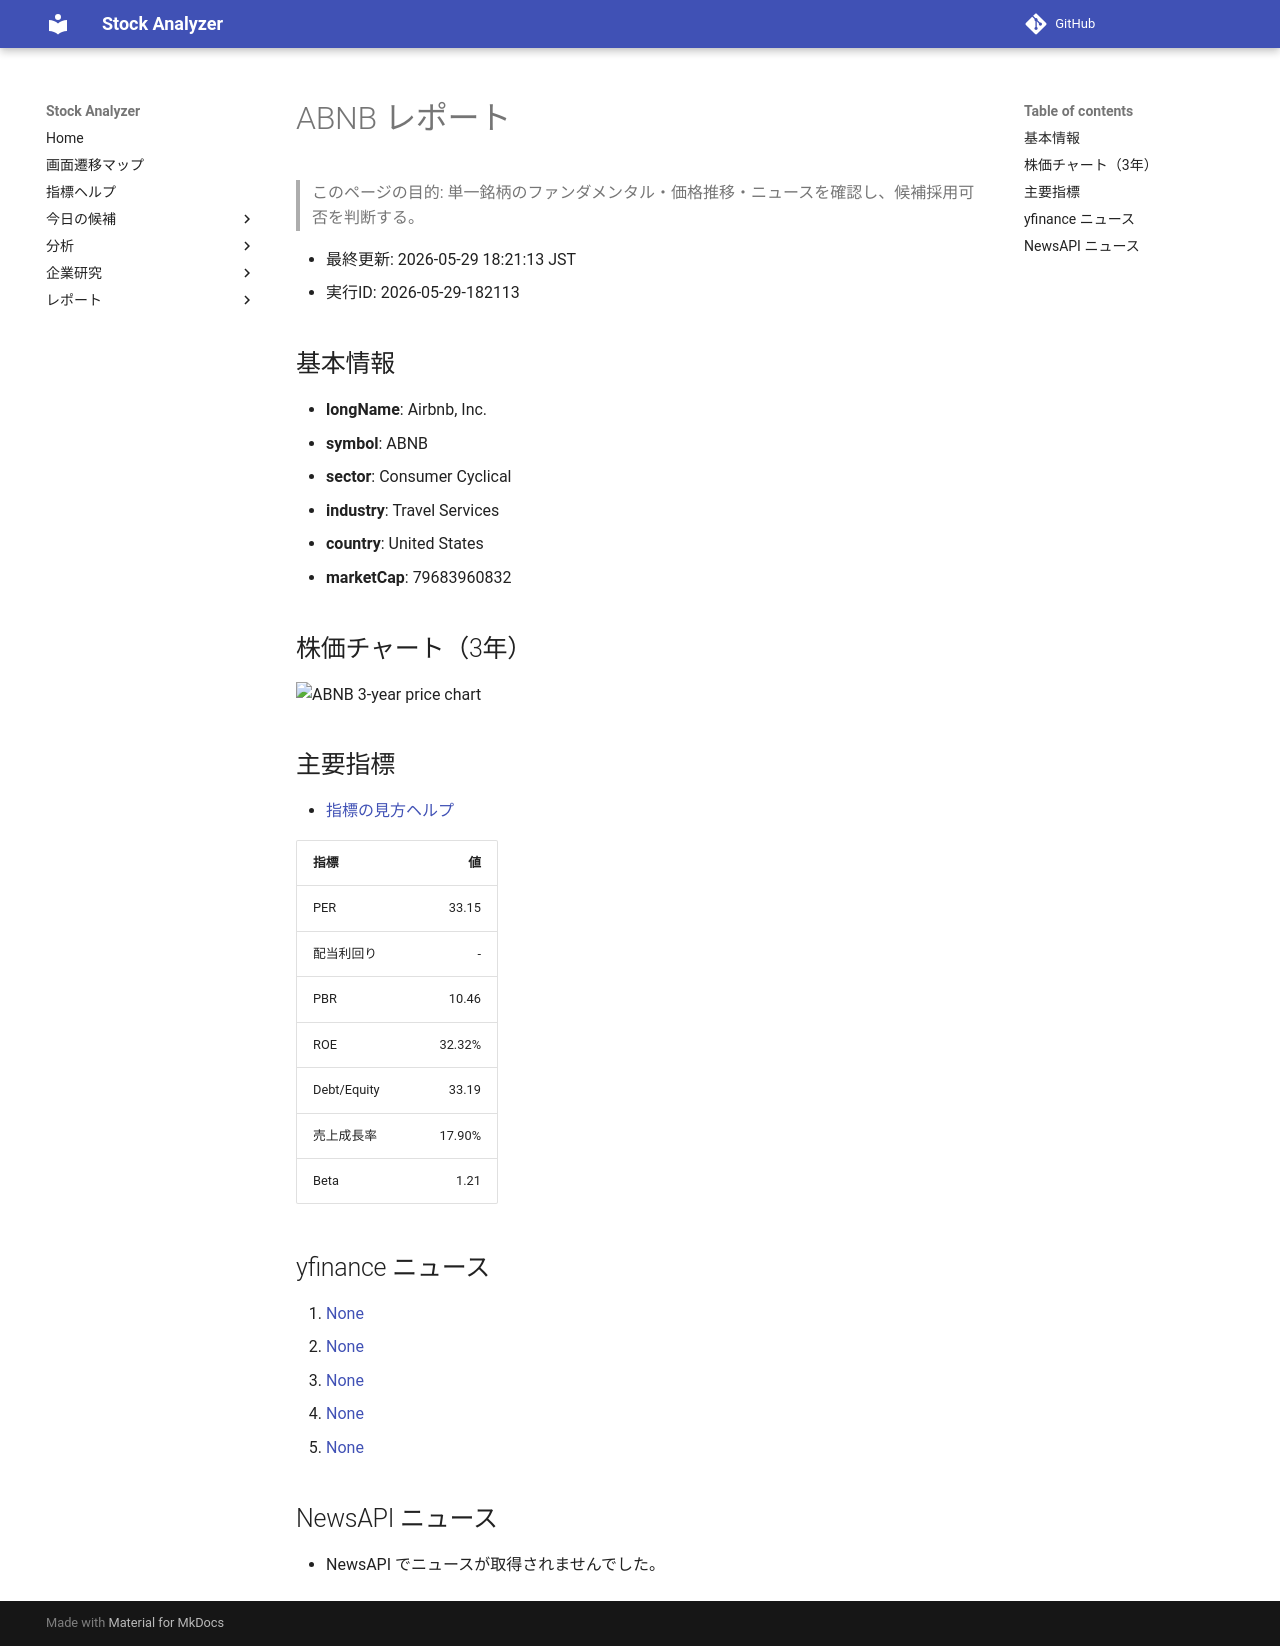

repository: Yumi-note/Making-APP · page: reports/2026-05-29/182113/ABNB/index.html · generator: mkdocs

# ABNB レポート

> このページの目的: 単一銘柄のファンダメンタル・価格推移・ニュースを確認し、候補採用可否を判断する。

- 最終更新: 2026-05-29 18:21:13 JST
- 実行ID: 2026-05-29-182113

## 基本情報

- **longName**: Airbnb, Inc.
- **symbol**: ABNB
- **sector**: Consumer Cyclical
- **industry**: Travel Services
- **country**: United States
- **marketCap**: 79683960832

## 株価チャート（3年）

![ABNB 3-year price chart](ABNB_3y.png)

## 主要指標

- [指標の見方ヘルプ](../../../../indicators.md)

| 指標 | 値 |
|---|---:|
| PER | 33.15 |
| 配当利回り | - |
| PBR | 10.46 |
| ROE | 32.32% |
| Debt/Equity | 33.19 |
| 売上成長率 | 17.90% |
| Beta | 1.21 |

## yfinance ニュース

1. [None](None)
2. [None](None)
3. [None](None)
4. [None](None)
5. [None](None)

## NewsAPI ニュース

- NewsAPI でニュースが取得されませんでした。
